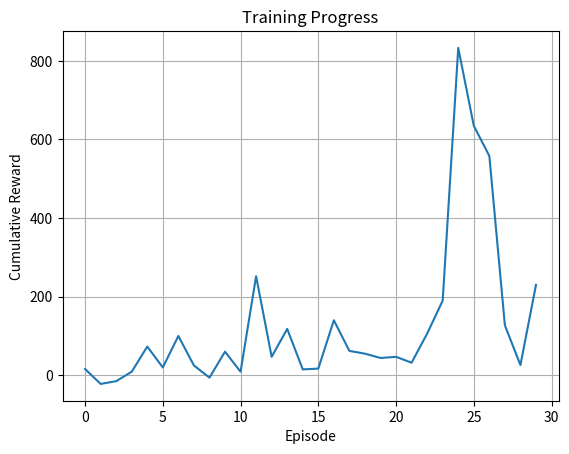
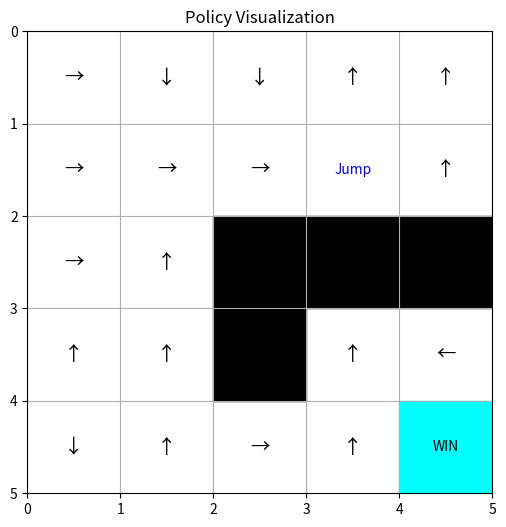
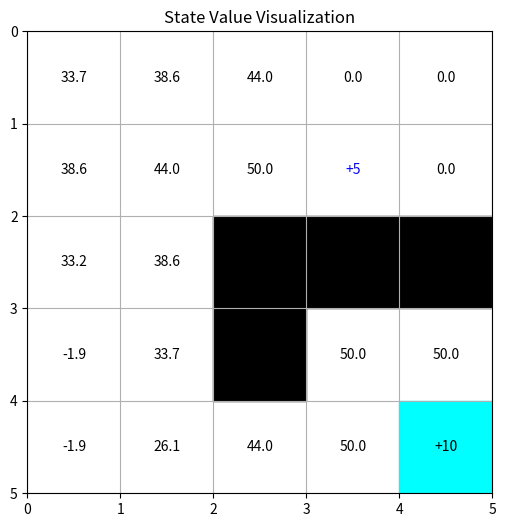

Here is the Python script that generated these plots, in order:
import numpy as np
import matplotlib.pyplot as plt
import matplotlib.patches as patches
import random

# Grid world settings
BOARD_ROWS = 5
BOARD_COLS = 5
WIN_STATE = (4, 4)
JUMP_FROM = (1, 3)
JUMP_TO = (3, 3)
START = (1, 0)
OBSTACLES = [(2, 2), (2, 3), (2, 4), (3, 2)]

DETERMINISTIC = False

# Rewards
REWARD_WIN = 10
REWARD_JUMP = 5
REWARD_DEFAULT = -1

# Actions: 1-North, 2-South, 3-East, 4-West
ACTIONS = {
    "1": (-1, 0),
    "2": (1, 0),
    "3": (0, 1),
    "4": (0, -1)
}

ACTION_NAMES = {
    "1": "North",
    "2": "South",
    "3": "East",
    "4": "West"
}

DIRECTION_SYMBOLS = {
    "1": "↑",
    "2": "↓",
    "3": "→",
    "4": "←"
}

class State:
    def __init__(self, state=START):
        self.board = np.zeros([BOARD_ROWS, BOARD_COLS])
        for (i, j) in OBSTACLES:
            self.board[i, j] = -1
        self.state = state
        self.isEnd = False
        self.determine = DETERMINISTIC

    def giveReward(self):
        if self.state == WIN_STATE:
            return REWARD_WIN
        else:
            return REWARD_DEFAULT

    def isEndFunc(self):
        if self.state == WIN_STATE:
            self.isEnd = True

    def _chooseActionProb(self, action):
        if action == "1":
            return np.random.choice(["1", "4", "3"], p=[0.8, 0.1, 0.1])
        if action == "2":
            return np.random.choice(["2", "4", "3"], p=[0.8, 0.1, 0.1])
        if action == "3":
            return np.random.choice(["3", "1", "2"], p=[0.8, 0.1, 0.1])
        if action == "4":
            return np.random.choice(["4", "1", "2"], p=[0.8, 0.1, 0.1])

    def nxtPosition(self, action):
        if not self.determine:
            action = self._chooseActionProb(action)
            self.determine = True
            return self.nxtPosition(action)
        else:
            dr, dc = ACTIONS[action]
            r, c = self.state
            next_r, next_c = r + dr, c + dc

            if next_r < 0 or next_r >= BOARD_ROWS or next_c < 0 or next_c >= BOARD_COLS:
                return self.state

            if (next_r, next_c) in OBSTACLES:
                return self.state

            if (next_r, next_c) == JUMP_FROM:
                return JUMP_TO

            return (next_r, next_c)


class Agent:
    def __init__(self, seed=42):
        np.random.seed(seed)
        random.seed(seed)
        self.states = []
        self.actions = ["1", "2", "3", "4"]
        self.State = State()
        self.isEnd = self.State.isEnd
        self.lr = 1.0
        self.exp_rate = 0.3
        self.decay_gamma = 0.9
        self.cumulative_rewards = []

        self.Q_values = {}
        for i in range(BOARD_ROWS):
            for j in range(BOARD_COLS):
                if (i, j) not in OBSTACLES:
                    self.Q_values[(i, j)] = {a: 0.0 for a in self.actions}


    def chooseAction(self):
        if np.random.uniform(0, 1) <= self.exp_rate:
            return np.random.choice(self.actions)
        else:
            mx_nxt_reward = float('-inf')
            action = np.random.choice(self.actions)
            for a in self.actions:
                current_position = self.State.state
                nxt_reward = self.Q_values[current_position][a]
                if nxt_reward >= mx_nxt_reward:
                    action = a
                    mx_nxt_reward = nxt_reward
        return action

    def takeAction(self, action):
        next_pos = self.State.nxtPosition(action)
        self.states.append((self.State.state, action))
        reward = REWARD_DEFAULT ## Always step cost of -1 first
        if next_pos == WIN_STATE:
            reward = REWARD_WIN
        elif next_pos == JUMP_TO:
            reward = REWARD_JUMP
        self.State.state = next_pos
        self.State.isEndFunc()
        return reward


    def reset(self):
        self.states = []
        self.State = State()
        self.isEnd = self.State.isEnd

    def play(self, rounds):
        last_30_rewards = []
        for episode in range(rounds):
            self.reset()
            cumulative_reward = 0
            while not self.State.isEnd:
                current_state = self.State.state
                action = self.chooseAction()
                reward = self.takeAction(action)
                cumulative_reward += reward

                next_state = self.State.state
                current_q = self.Q_values[current_state][action]
                max_future_q = max(self.Q_values[next_state].values()) if next_state in self.Q_values else 0.0

                # Q-learning
                new_q = current_q + self.lr * (reward + self.decay_gamma * max_future_q - current_q)
                self.Q_values[current_state][action] = round(new_q, 3)

            self.cumulative_rewards.append(cumulative_reward)
            last_30_rewards.append(cumulative_reward)

            if len(last_30_rewards) > 30:
                last_30_rewards.pop(0)

            if len(last_30_rewards) == 30 and np.mean(last_30_rewards) >= 10.0:
                print(f"Stopping early at Episode {episode + 1}, Avg Reward={np.mean(last_30_rewards):.2f}")
                break
            else:
                action = self.chooseAction()
                reward = self.takeAction(action)
                cumulative_reward += reward # accumulate all rewards, step + jump/win
                self.State.isEndFunc()
                self.isEnd = self.State.isEnd

        self.state_values = {
            (i, j): max(self.Q_values[(i, j)].values())
            for (i, j) in self.Q_values
        }

    def showbestPolicy(self):
        for i in range(0, BOARD_ROWS):
            print('----------------------------------')
            out = '| '
            for j in range(0, BOARD_COLS):
                if (i, j) in OBSTACLES:
                    out += "###".ljust(6) + ' | '
                else:
                    best_action = max(self.Q_values[(i, j)], key=self.Q_values[(i, j)].get)
                    out += ACTION_NAMES[best_action].ljust(6) + ' | '
            print(out)
        print('----------------------------------')

    def showStateValues(self): #Prints the learned values of all positions in a grid form.

        for i in range(0, BOARD_ROWS):
            print('----------------------------------')
            out = '| '
            for j in range(0, BOARD_COLS):
                if (i, j) in OBSTACLES:
                    out += "###".ljust(6) + ' | '
                else:
                    out += str(self.state_values[(i, j)]).ljust(6) + ' | '
            print(out)
        print('----------------------------------')

    def showQValues(self): #Prints the learned values of all positions in a grid form.
        for i in range(0, BOARD_ROWS):
            print('----------------------------------')
            out = ' | '
            for j in range(0, BOARD_COLS):
                if (i, j) in OBSTACLES:
                    out += "###".ljust(6) + ' | '
                else:
                    out += str(self.Q_values[(i, j)]).ljust(6) + ' | '
            print(out)
        print('----------------------------------')

    def plot_rewards(self):
        plt.plot(self.cumulative_rewards)
        plt.xlabel('Episode')
        plt.ylabel('Cumulative Reward')
        plt.title('Training Progress')
        plt.grid()
        plt.show()

    def plot_state_values(self):
        values = np.zeros((BOARD_ROWS, BOARD_COLS))
        for (i, j) in self.Q_values:
            values[i, j] = max(self.Q_values[(i, j)].values())

        fig, ax = plt.subplots(figsize=(6, 6))
        ax.set_xlim(0, BOARD_COLS)
        ax.set_ylim(0, BOARD_ROWS)
        ax.set_xticks(np.arange(0, BOARD_COLS+1))
        ax.set_yticks(np.arange(0, BOARD_ROWS+1))
        ax.grid(True)

        for i in range(BOARD_ROWS):
            for j in range(BOARD_COLS):
                if (i, j) in OBSTACLES:
                    ax.add_patch(patches.Rectangle((j, i), 1, 1, color='black'))
                elif (i, j) == WIN_STATE:
                    ax.add_patch(patches.Rectangle((j, i), 1, 1, color='cyan'))
                    ax.text(j+0.5, i+0.5, '+10', ha='center', va='center')
                elif (i, j) == JUMP_FROM:
                    ax.text(j+0.5, i+0.5, '+5', ha='center', va='center', color='blue')
                else:
                    ax.text(j+0.5, i+0.5, f"{values[i,j]:.1f}", ha='center', va='center')

        plt.gca().invert_yaxis()
        plt.title("State Value Visualization")
        plt.show()

    def plot_policy(self):
        fig, ax = plt.subplots(figsize=(6, 6))
        ax.set_xlim(0, BOARD_COLS)
        ax.set_ylim(0, BOARD_ROWS)
        ax.set_xticks(np.arange(0, BOARD_COLS+1))
        ax.set_yticks(np.arange(0, BOARD_ROWS+1))
        ax.grid(True)

        for i in range(BOARD_ROWS):
            for j in range(BOARD_COLS):
                if (i, j) in OBSTACLES:
                    ax.add_patch(patches.Rectangle((j, i), 1, 1, color='black'))
                elif (i, j) == WIN_STATE:
                    ax.add_patch(patches.Rectangle((j, i), 1, 1, color='cyan'))
                    ax.text(j+0.5, i+0.5, 'WIN', ha='center', va='center')
                elif (i, j) == JUMP_FROM:
                    ax.text(j+0.5, i+0.5, 'Jump', ha='center', va='center', color='blue')
                elif (i, j) in self.Q_values:
                    best_action = max(self.Q_values[(i, j)], key=self.Q_values[(i, j)].get)
                    ax.text(j+0.5, i+0.5, DIRECTION_SYMBOLS[best_action], ha='center', va='center', fontsize=14)

        plt.gca().invert_yaxis()
        plt.title("Policy Visualization")
        plt.show()


# Main Execution
if __name__ == "__main__":
    ag = Agent()
    print("Initial Q-values:")
    print(ag.Q_values)

    ag.play(100)
    print("\nLearned Best Actions (Policy):")
    ag.showbestPolicy()

    print("\nState Values Visualization:")
    ag.showStateValues()

    print("\nQ-Values Visualization:")
    ag.showQValues()

    ag.plot_rewards()
    ag.plot_policy()
    ag.plot_state_values()


